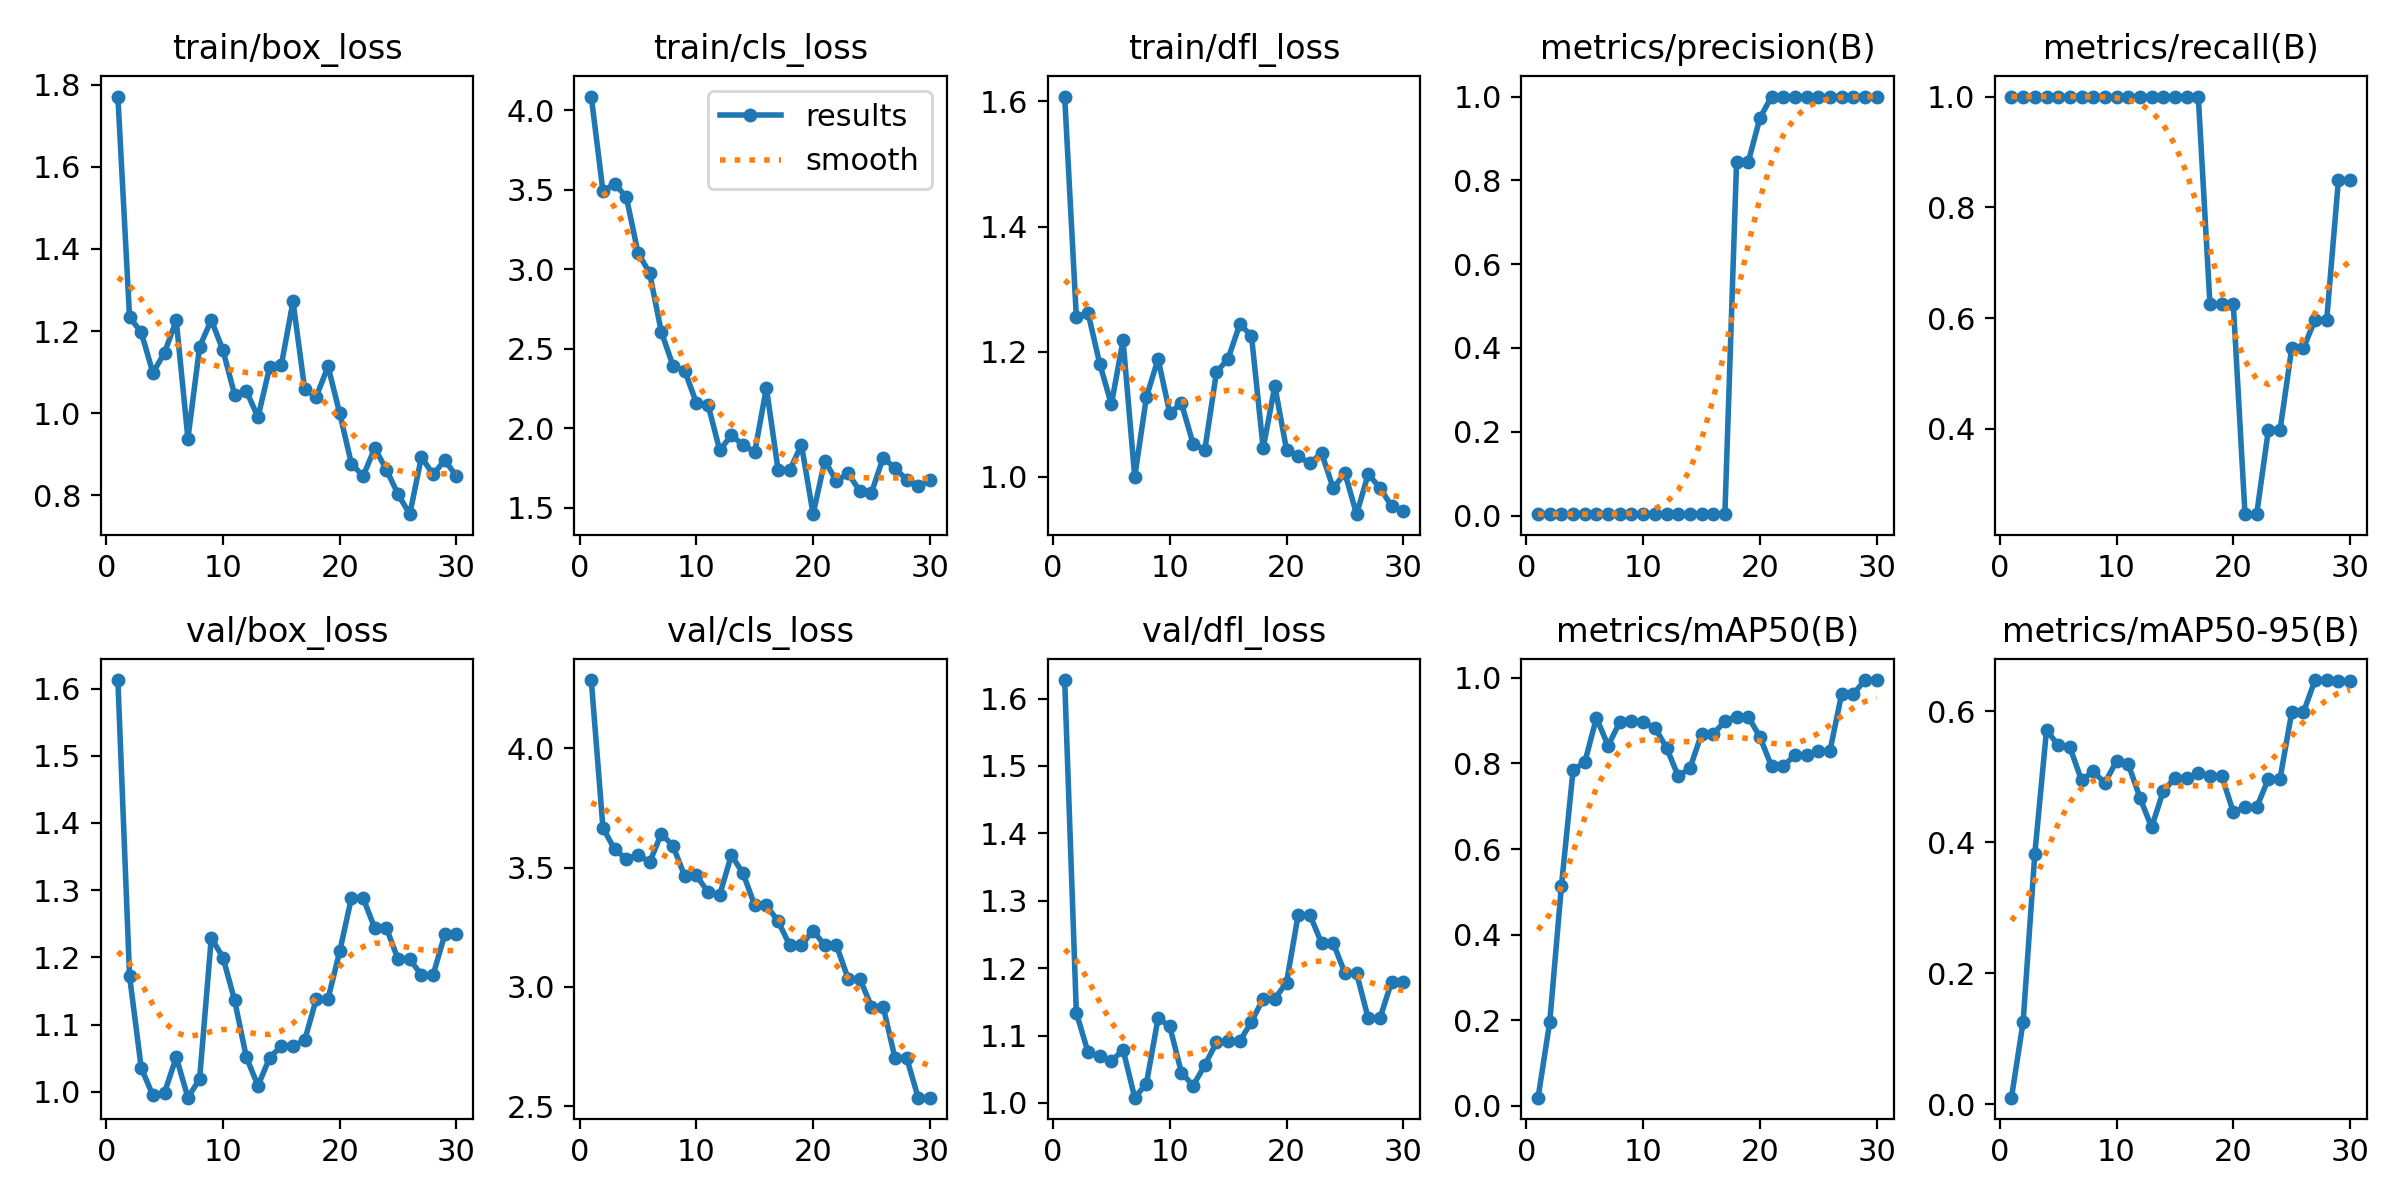

Source data for this figure (header and first rows):
epoch, time, train/box_loss, train/cls_loss, train/dfl_loss, metrics/precision(B), metrics/recall(B), metrics/mAP50(B), metrics/mAP50-95(B), val/box_loss, val/cls_loss, val/dfl_loss, lr/pg0, lr/pg1, lr/pg2
1, 16.37, 1.771, 4.085, 1.608, 0.00333, 1, 0.01905, 0.01003, 1.613, 4.287, 1.627, 6e-05, 6e-05, 6e-05
2, 31.9, 1.234, 3.49, 1.255, 0.00333, 1, 0.1961, 0.1262, 1.172, 3.667, 1.134, 0.0001354, 0.0001354, 0.0001354
3, 47.29, 1.197, 3.538, 1.262, 0.00333, 1, 0.514, 0.3825, 1.036, 3.576, 1.075, 0.0002055, 0.0002055, 0.0002055
4, 62.06, 1.098, 3.453, 1.181, 0.00333, 1, 0.7853, 0.5713, 0.9947, 3.537, 1.069, 0.0002703, 0.0002703, 0.0002703
5, 76.35, 1.148, 3.105, 1.116, 0.00333, 1, 0.8026, 0.5485, 0.9989, 3.554, 1.062, 0.0003298, 0.0003298, 0.0003298
6, 89.39, 1.226, 2.975, 1.218, 0.00333, 1, 0.9067, 0.5454, 1.052, 3.522, 1.079, 0.0003841, 0.0003841, 0.0003841
7, 102.5, 0.9381, 2.606, 0.9999, 0.00333, 1, 0.8414, 0.4949, 0.9913, 3.642, 1.008, 0.0004331, 0.0004331, 0.0004331
8, 115.7, 1.161, 2.393, 1.127, 0.00333, 1, 0.8972, 0.5082, 1.019, 3.591, 1.029, 0.0004768, 0.0004768, 0.0004768
9, 128.9, 1.227, 2.363, 1.188, 0.00333, 1, 0.8988, 0.4907, 1.229, 3.465, 1.126, 0.0005152, 0.0005152, 0.0005152
10, 142.3, 1.153, 2.16, 1.102, 0.00333, 1, 0.8972, 0.5243, 1.2, 3.468, 1.114, 0.0005483, 0.0005483, 0.0005483
11, 155.2, 1.045, 2.149, 1.118, 0.00333, 1, 0.884, 0.5195, 1.136, 3.397, 1.045, 0.0005762, 0.0005762, 0.0005762
12, 168.4, 1.054, 1.862, 1.053, 0.00333, 1, 0.8369, 0.4684, 1.052, 3.386, 1.026, 0.0005988, 0.0005988, 0.0005988
13, 183, 0.9902, 1.957, 1.043, 0.00333, 1, 0.7707, 0.4228, 1.009, 3.552, 1.056, 0.0006161, 0.0006161, 0.0006161
14, 198.1, 1.112, 1.895, 1.167, 0.00333, 1, 0.7883, 0.4783, 1.051, 3.476, 1.09, 0.0006281, 0.0006281, 0.0006281
15, 213.7, 1.117, 1.851, 1.189, 0.00333, 1, 0.8689, 0.498, 1.068, 3.342, 1.092, 0.0006348, 0.0006348, 0.0006348
16, 227.6, 1.272, 2.255, 1.244, 0.00333, 1, 0.8689, 0.498, 1.068, 3.342, 1.092, 0.0006363, 0.0006363, 0.0006363
17, 244.5, 1.058, 1.738, 1.226, 0.00333, 1, 0.8989, 0.5054, 1.077, 3.275, 1.121, 0.0006325, 0.0006325, 0.0006325
18, 258.9, 1.041, 1.737, 1.046, 0.8438, 0.625, 0.9097, 0.5019, 1.139, 3.174, 1.155, 0.0006234, 0.0006234, 0.0006234
19, 272.8, 1.114, 1.897, 1.145, 0.8438, 0.625, 0.9097, 0.5019, 1.139, 3.174, 1.155, 0.000609, 0.000609, 0.000609
20, 288, 0.9996, 1.461, 1.043, 0.9485, 0.625, 0.8617, 0.4462, 1.209, 3.236, 1.179, 0.0005893, 0.0005893, 0.0005893
21, 303.9, 0.8773, 1.797, 1.033, 1, 0.2461, 0.7936, 0.4534, 1.288, 3.174, 1.279, 0.0005644, 0.0005644, 0.0005644
22, 320.1, 0.8467, 1.668, 1.022, 1, 0.2461, 0.7936, 0.4534, 1.288, 3.174, 1.279, 0.0005342, 0.0005342, 0.0005342
23, 333.5, 0.9147, 1.718, 1.038, 1, 0.3976, 0.8196, 0.497, 1.244, 3.035, 1.237, 0.0004987, 0.0004987, 0.0004987
24, 347.5, 0.8625, 1.605, 0.982, 1, 0.3976, 0.8196, 0.497, 1.244, 3.035, 1.237, 0.0004579, 0.0004579, 0.0004579
25, 362.7, 0.8023, 1.596, 1.006, 1, 0.5453, 0.8296, 0.5983, 1.197, 2.917, 1.193, 0.0004118, 0.0004118, 0.0004118
26, 379.1, 0.7541, 1.816, 0.9404, 1, 0.5453, 0.8296, 0.5983, 1.197, 2.917, 1.193, 0.00035, 0.00035, 0.00035
27, 395.5, 0.893, 1.751, 1.005, 1, 0.5972, 0.9623, 0.6479, 1.174, 2.704, 1.125, 0.000284, 0.000284, 0.000284
28, 410.6, 0.8508, 1.679, 0.9824, 1, 0.5972, 0.9623, 0.6479, 1.174, 2.704, 1.125, 0.000218, 0.000218, 0.000218
29, 425, 0.8857, 1.636, 0.9533, 1, 0.8487, 0.995, 0.6467, 1.234, 2.535, 1.18, 0.000152, 0.000152, 0.000152
30, 438.9, 0.8464, 1.675, 0.946, 1, 0.8487, 0.995, 0.6467, 1.234, 2.535, 1.18, 8.6e-05, 8.6e-05, 8.6e-05
